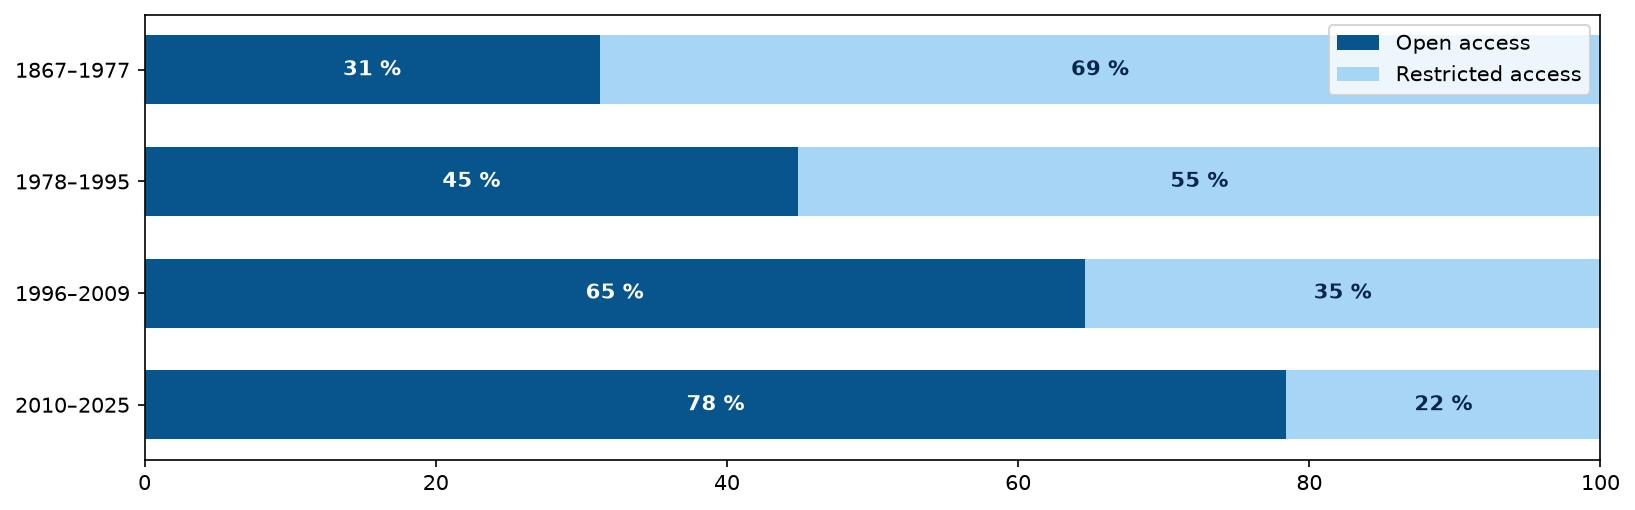

The table this chart was drawn from, first rows:
Period; Open access; Restricted access
1867–1977; 15; 33
1978–1995; 22; 27
1996–2009; 31; 17
2010–2025; 40; 11
